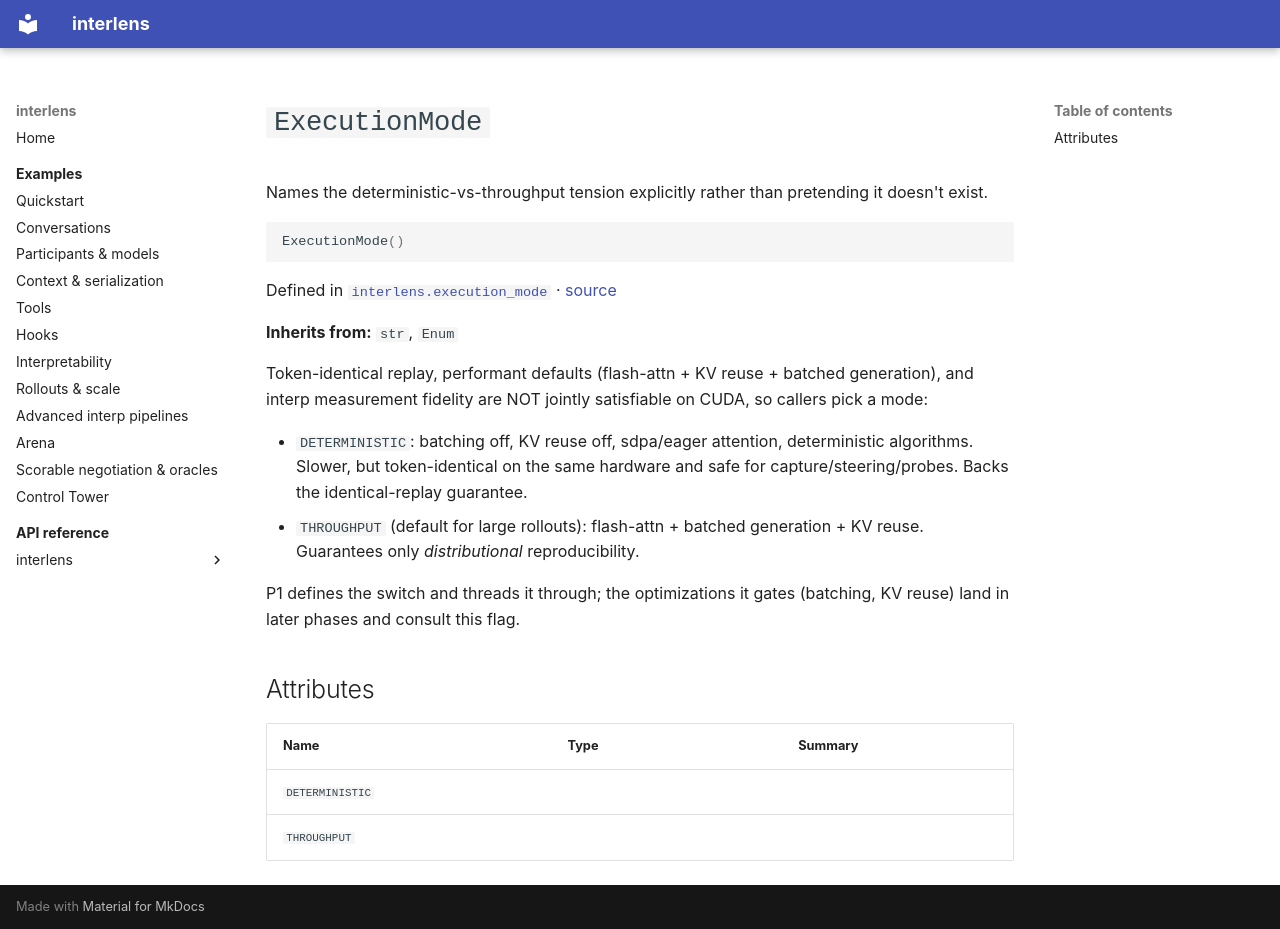

repository: Sid-MB/interlens · page: reference/interlens/execution_mode/ExecutionMode/index.html · generator: mkdocs

# `ExecutionMode`

Names the deterministic-vs-throughput tension explicitly rather than pretending it doesn't exist.

```python
ExecutionMode()
```

Defined in [`interlens.execution_mode`](index.md) · [source](https://github.com/Sid-MB/interlens/blob/main/src/interlens/execution_mode.py#L21-L38)

**Inherits from:** `str`, `Enum`

Token-identical replay, performant defaults (flash-attn + KV reuse + batched generation), and interp
measurement fidelity are NOT jointly satisfiable on CUDA, so callers pick a mode:

- `DETERMINISTIC`: batching off, KV reuse off, sdpa/eager attention, deterministic algorithms. Slower, but
  token-identical on the same hardware and safe for capture/steering/probes. Backs the identical-replay
  guarantee.
- `THROUGHPUT` (default for large rollouts): flash-attn + batched generation + KV reuse. Guarantees only
  *distributional* reproducibility.

P1 defines the switch and threads it through; the optimizations it gates (batching, KV reuse) land in later
phases and consult this flag.

## Attributes {#attributes}

| Name | Type | Summary |
|---|---|---|
| `DETERMINISTIC` |  |  |
| `THROUGHPUT` |  |  |
